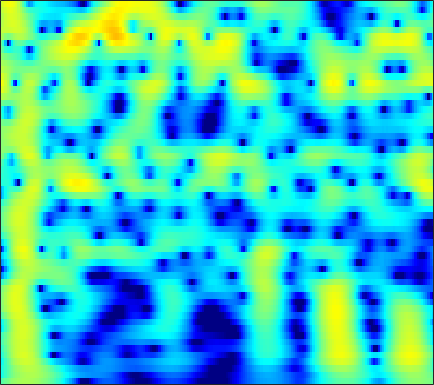

The file beside this chart, header and first rows:
-2.4008, -1.7857, -1.0375, -0.37332, 0.068523, 0.58242, 1.0111, 1.2777, 1.5616, 1.7664, 1.8954, 1.944, 1.9478, 1.8847, 1.795, 1.621, 1.3875, 1.1744, 0.84194, 0.45252, 0.0061001, -0.36522, -0.90938, -1.5129
-5.56, -4.513, -3.271, -2.185, -1.464, -0.6188, 0.1025, 0.5664, 1.087, 1.501, 1.814, 1.984, 2.131, 2.189, 2.176, 2.089, 1.924, 1.751, 1.459, 1.099, 0.6756, 0.3181, -0.2086, -0.7899
-5.245, -4.328, -3.152, -2.057, -1.3, -0.3875, 0.4078, 0.9247, 1.506, 1.962, 2.297, 2.468, 2.591, 2.599, 2.531, 2.345, 2.057, 1.777, 1.325, 0.7914, 0.1851, -0.3113, -1.019, -1.77
-6.4, -4.864, -3.082, -1.556, -0.5613, 0.5817, 1.528, 2.114, 2.736, 3.181, 3.453, 3.545, 3.518, 3.323, 3.067, 2.578, 1.921, 1.318, 0.3698, -0.7371, -1.987, -3, -4.407, -5.797
-4.765, -3.497, -1.93, -0.5272, 0.4099, 1.497, 2.396, 2.944, 3.503, 3.867, 4.036, 4.031, 3.847, 3.456, 3.022, 2.248, 1.233, 0.2994, -1.209, -3.074, -5.4, -7.556, -11.27, -16.78
-4.06, -2.843, -1.378, -0.09652, 0.7433, 1.702, 2.481, 2.949, 3.414, 3.694, 3.788, 3.734, 3.49, 3.049, 2.585, 1.794, 0.8086, -0.04992, -1.341, -2.773, -4.301, -5.473, -6.988, -8.335
-3.046, -2.066, -0.8365, 0.2828, 1.036, 1.907, 2.617, 3.04, 3.453, 3.685, 3.736, 3.652, 3.375, 2.906, 2.425, 1.611, 0.6065, -0.2674, -1.576, -3.024, -4.575, -5.777, -7.364, -8.832
-3.477, -2.46, -1.144, 0.06942, 0.8968, 1.874, 2.684, 3.173, 3.656, 3.936, 4.007, 3.925, 3.64, 3.155, 2.659, 1.81, 0.7324, -0.24, -1.777, -3.626, -5.858, -7.866, -11.24, -16.1
-7.501, -5.402, -3.048, -1.131, 0.05708, 1.365, 2.387, 2.979, 3.553, 3.895, 4.01, 3.951, 3.683, 3.213, 2.737, 1.948, 0.988, 0.1562, -1.099, -2.506, -4.028, -5.21, -6.759, -8.143
-6.604, -4.748, -2.611, -0.802, 0.3514, 1.617, 2.584, 3.116, 3.59, 3.822, 3.833, 3.699, 3.331, 2.752, 2.193, 1.314, 0.3215, -0.4724, -1.571, -2.679, -3.743, -4.461, -5.262, -5.843
-2.353, -1.25, 0.1153, 1.299, 2.073, 2.93, 3.568, 3.897, 4.128, 4.112, 3.853, 3.51, 2.845, 1.933, 1.081, -0.2776, -1.85, -3.135, -4.916, -6.639, -8.058, -8.773, -9.181, -9.093
-0.2117, 0.6497, 1.727, 2.677, 3.266, 3.866, 4.249, 4.408, 4.439, 4.22, 3.723, 3.169, 2.203, 0.9642, -0.1842, -2.076, -4.473, -6.676, -10.38, -15.77, -27.36, -29.1, -18.76, -15.35
-0.03161, 0.9642, 2.08, 2.993, 3.543, 4.088, 4.408, 4.49, 4.388, 4.056, 3.474, 2.855, 1.788, 0.4724, -0.6532, -2.36, -4.32, -5.912, -8.034, -9.954, -11.53, -12.39, -13.01, -13.4
-0.2439, 0.8161, 2.007, 2.94, 3.49, 4.048, 4.399, 4.488, 4.356, 3.973, 3.357, 2.71, 1.56, 0.09821, -1.148, -2.956, -4.905, -6.366, -8.018, -8.998, -9.371, -9.481, -9.605, -9.656
-0.685, 0.1852, 1.313, 2.306, 2.938, 3.6, 4.049, 4.246, 4.29, 4.037, 3.482, 2.874, 1.744, 0.1476, -1.406, -4.021, -7.67, -11.8, -23.2, -19.61, -12.41, -9.656, -7.426, -6.116
-4.066, -2.998, -1.666, -0.3758, 0.5293, 1.577, 2.372, 2.822, 3.246, 3.394, 3.226, 2.92, 2.303, 1.389, 0.4869, -0.9051, -2.359, -3.42, -4.49, -4.714, -4.281, -3.781, -2.995, -2.274
-11.86, -10.02, -7.42, -5.048, -3.506, -1.734, -0.2647, 0.6036, 1.452, 2.046, 2.395, 2.466, 2.368, 2.134, 1.858, 1.364, 0.871, 0.5453, 0.1391, -0.1568, -0.2701, -0.3055, -0.3267, -0.2883
-22.07, -16.4, -11.48, -7.818, -5.671, -3.43, -1.593, -0.4506, 0.684, 1.496, 2.098, 2.375, 2.512, 2.49, 2.408, 2.164, 1.828, 1.584, 1.266, 0.9174, 0.6222, 0.4499, 0.2005, -0.05663
-11.01, -9.718, -7.648, -5.574, -4.076, -2.163, -0.5612, 0.4148, 1.538, 2.373, 2.863, 3.084, 3.183, 3.002, 2.742, 2.316, 1.763, 1.308, 0.7732, 0.3201, -0.1009, -0.3571, -0.6424, -0.9919
-8.377, -7.366, -5.529, -3.459, -1.999, -0.1837, 1.439, 2.382, 3.377, 4.111, 4.437, 4.448, 4.215, 3.608, 2.877, 1.656, 0.1615, -1.105, -2.605, -3.326, -3.301, -3.067, -2.71, -2.643
-20.28, -13.4, -7.674, -3.882, -1.636, 0.6899, 2.391, 3.446, 4.463, 5.014, 5.256, 5.148, 4.601, 3.661, 2.58, 0.4879, -2.456, -5.751, -13.66, -19.78, -9.943, -6.704, -4.569, -3.627
-8.523, -7.256, -4.995, -2.698, -1.18, 0.635, 2.014, 2.833, 3.67, 4.09, 4.228, 4.127, 3.64, 2.871, 2.095, 0.7361, -0.7618, -1.918, -3.327, -4.024, -4.212, -4.038, -3.65, -3.432
-4.074, -3.179, -1.974, -0.722, 0.18, 1.212, 2.148, 2.684, 3.163, 3.481, 3.484, 3.351, 2.991, 2.355, 1.799, 0.919, -0.09268, -0.814, -1.783, -2.623, -3.238, -3.643, -3.956, -4.094
-2.293, -1.433, -0.3073, 0.6863, 1.381, 2.183, 2.812, 3.193, 3.517, 3.652, 3.586, 3.376, 2.947, 2.293, 1.656, 0.6856, -0.4986, -1.471, -2.807, -4.256, -5.523, -6.301, -7.047, -7.233
-1.583, -0.6532, 0.4925, 1.478, 2.094, 2.844, 3.383, 3.681, 3.968, 3.993, 3.882, 3.632, 3.092, 2.355, 1.586, 0.3603, -1.197, -2.641, -4.878, -7.83, -11.52, -14.72, -17.68, -15.7
-1.604, -0.631, 0.4646, 1.452, 2.082, 2.785, 3.368, 3.67, 3.949, 4.033, 3.917, 3.716, 3.205, 2.489, 1.774, 0.5435, -0.9526, -2.374, -4.593, -7.294, -10.49, -12.84, -15, -14.59
-2.149, -1.345, -0.2982, 0.6479, 1.345, 2.114, 2.761, 3.185, 3.523, 3.782, 3.789, 3.692, 3.408, 2.862, 2.358, 1.423, 0.3025, -0.6768, -2.187, -3.742, -5.459, -6.601, -8.106, -9.428
-4.203, -3.401, -2.169, -0.9466, -0.143, 0.8879, 1.707, 2.228, 2.833, 3.236, 3.545, 3.622, 3.614, 3.384, 3.073, 2.512, 1.685, 0.9955, -0.1411, -1.345, -2.674, -3.697, -4.995, -6.405
-10.4, -7.938, -5.273, -3.197, -2.09, -0.9206, 0.04972, 0.551, 1.392, 2.023, 2.733, 3.155, 3.537, 3.764, 3.692, 3.465, 2.847, 2.251, 1.165, -0.1797, -1.646, -2.818, -4.053, -4.999
-9.709, -7.731, -5.346, -4.069, -3.406, -3.265, -3.35, -3.363, -2.905, -1.449, 0.2384, 1.525, 2.839, 3.775, 4.162, 4.255, 3.937, 3.32, 2.159, 0.2271, -2.374, -5.286, -10.55, -12.71
-4.486, -4.214, -4.102, -4.314, -4.925, -6.388, -9.698, -14.37, -22.45, -9.848, -4.179, -1.761, 0.7142, 2.172, 2.954, 3.404, 3.454, 3.132, 2.355, 1.098, -0.5323, -2.028, -3.736, -4.199
-3.917, -3.966, -4.29, -4.621, -5.092, -5.611, -6.275, -6.356, -6.055, -4.739, -3.196, -1.87, -0.488, 0.6945, 1.256, 1.811, 1.962, 1.96, 1.659, 1.28, 0.7518, 0.455, 0.1344, 0.1495
-3.314, -3.721, -4.322, -4.863, -5.187, -5.294, -5.024, -4.496, -3.591, -2.459, -1.425, -0.5809, 0.2859, 1.025, 1.354, 1.667, 1.674, 1.616, 1.336, 1.057, 0.7054, 0.5695, 0.4239, 0.5073
-1.92, -2.941, -4.662, -7.143, -8.931, -9.97, -7.545, -5.39, -2.804, -0.8575, 0.6777, 1.485, 2.335, 2.754, 2.922, 2.782, 2.408, 1.9, 1.119, 0.1796, -0.6289, -1.089, -1.257, -1.038
0.1131, -0.7295, -2.424, -4.958, -7.025, -8.168, -5.441, -2.836, -0.264, 1.726, 3.051, 3.75, 4.274, 4.401, 4.242, 3.64, 2.644, 1.508, -0.4441, -3.3, -6.955, -10.02, -10.08, -6.955
0.4894, 0.5041, 0.3467, 0.1494, 0.09704, 0.2745, 0.8568, 1.375, 2.244, 2.962, 3.518, 3.775, 3.838, 3.63, 3.202, 2.385, 1.112, -0.104, -2.2, -4.891, -7.929, -10.05, -10.53, -8.966
0.2396, 0.6547, 1.087, 1.454, 1.676, 2.024, 2.354, 2.608, 2.928, 3.148, 3.275, 3.234, 3.038, 2.598, 2.111, 1.25, 0.1061, -0.8514, -2.361, -3.888, -5.372, -6.34, -7.245, -7.841
0.4266, 0.8452, 1.333, 1.745, 2.04, 2.386, 2.687, 2.913, 3.101, 3.24, 3.224, 3.119, 2.83, 2.321, 1.831, 0.934, -0.1552, -1.128, -2.608, -4.219, -5.984, -7.225, -8.759, -9.809
0.5403, 0.7638, 1.043, 1.35, 1.625, 2.002, 2.424, 2.707, 3.049, 3.286, 3.373, 3.346, 3.118, 2.699, 2.23, 1.388, 0.2948, -0.7591, -2.422, -4.54, -7.285, -9.877, -14.71, -20.01
-0.4572, -0.6883, -0.9214, -0.8648, -0.5833, 0.08622, 0.9598, 1.587, 2.397, 2.996, 3.409, 3.576, 3.572, 3.358, 3.017, 2.37, 1.474, 0.5968, -0.7751, -2.506, -4.605, -6.355, -8.858, -10.5
-3.222, -4.765, -7.351, -9.148, -8.316, -5.236, -2.49, -0.8169, 0.857, 2.031, 2.851, 3.215, 3.469, 3.458, 3.271, 2.864, 2.243, 1.686, 0.8323, -0.1372, -1.079, -1.745, -2.475, -2.861
-3.678, -5.325, -8.226, -10.44, -9.495, -6.212, -3.258, -1.607, 0.08599, 1.324, 2.111, 2.508, 2.782, 2.769, 2.642, 2.276, 1.752, 1.322, 0.6623, 0.0494, -0.4606, -0.7842, -1.003, -1.045
-0.5807, -1.02, -1.505, -1.75, -1.685, -1.192, -0.4795, 0.09829, 0.8706, 1.502, 1.948, 2.175, 2.231, 2.056, 1.777, 1.167, 0.3805, -0.3214, -1.289, -2.088, -2.655, -2.794, -2.648, -2.252
2.29, 2.064, 1.684, 1.269, 1.043, 0.8226, 0.7706, 0.9492, 1.236, 1.601, 1.992, 2.124, 2.119, 1.831, 1.32, 0.3055, -1.168, -2.698, -5.139, -7.926, -9.773, -9.328, -7.583, -5.645
4.537, 4.109, 3.218, 2.045, 1.021, -0.4655, -1.472, -1.593, -0.8161, 0.4463, 1.539, 2.115, 2.533, 2.438, 2.019, 1.023, -0.6553, -2.453, -5.664, -10.33, -14.64, -13.39, -10.18, -8.15
5.512, 4.885, 3.609, 1.675, -0.469, -4.978, -15.06, -17.55, -5.994, -1.677, 0.7071, 1.911, 2.763, 3.029, 2.966, 2.442, 1.454, 0.5337, -0.9691, -2.683, -4.333, -5.476, -7.394, -10.44
4.173, 3.722, 2.86, 1.699, 0.6136, -0.8055, -1.818, -2.084, -1.593, -0.6001, 0.3835, 0.9247, 1.454, 1.738, 1.769, 1.558, 1.161, 0.7541, -0.003709, -0.9164, -1.955, -2.86, -4.316, -5.912
2.66, 2.439, 1.983, 1.401, 0.9405, 0.3852, -0.08574, -0.3721, -0.538, -0.5394, -0.4821, -0.4529, -0.3247, -0.2191, -0.2056, -0.1614, -0.1436, -0.222, -0.3675, -0.5524, -0.8167, -1.069, -1.37, -1.574
1.74, 1.533, 1.148, 0.6729, 0.3464, -0.09548, -0.5626, -0.9286, -1.373, -1.835, -2.302, -2.612, -2.829, -2.855, -2.757, -2.338, -1.802, -1.45, -0.9431, -0.4805, -0.1234, 0.07646, 0.3553, 0.6225
0.8198, 0.3659, -0.2649, -0.8149, -1.1, -1.511, -1.936, -2.233, -2.881, -3.924, -5.311, -6.375, -7.94, -8.614, -7.873, -6.128, -4.352, -3.131, -1.76, -0.6897, 0.1516, 0.704, 1.326, 1.851
-0.6675, -1.956, -3.663, -4.655, -4.796, -4.247, -3.564, -3.316, -3.576, -4.53, -6.425, -8.693, -14.07, -20.42, -14.58, -8.804, -5.479, -3.725, -2.086, -0.8368, 0.1891, 0.8462, 1.567, 2.203
-0.9953, -3.466, -9.057, -24.93, -13.28, -6.232, -3.164, -2.063, -1.356, -1.352, -1.88, -2.534, -3.497, -4.027, -3.906, -3.393, -2.718, -2.301, -1.664, -1.059, -0.4386, -0.01565, 0.6176, 1.24
2.109, 1.298, 0.264, -0.2561, -0.1577, 0.5145, 1.349, 1.913, 2.31, 2.326, 2.031, 1.596, 0.9411, 0.1729, -0.4362, -1.466, -2.617, -3.502, -4.497, -4.992, -4.758, -4.178, -3.354, -2.782
2.832, 3.013, 3.172, 3.291, 3.376, 3.543, 3.674, 3.728, 3.62, 3.308, 2.764, 2.214, 1.313, 0.1203, -1.071, -3.056, -5.831, -8.586, -14.76, -30.36, -15.75, -11.77, -9.433, -8.897
1.946, 2.636, 3.3, 3.732, 3.964, 4.107, 4.073, 3.891, 3.539, 3.025, 2.338, 1.749, 0.7245, -0.5108, -1.641, -3.316, -5.267, -6.775, -8.799, -10.05, -10.18, -9.899, -9.401, -9.355
1.667, 2.515, 3.349, 3.897, 4.128, 4.194, 4.022, 3.742, 3.2, 2.479, 1.621, 0.9045, -0.1399, -1.217, -1.988, -2.999, -3.96, -4.682, -5.552, -6.191, -6.62, -6.803, -7.022, -7.168
2.547, 3.272, 4.016, 4.483, 4.617, 4.553, 4.184, 3.739, 2.85, 1.677, 0.2835, -0.8803, -2.242, -3.276, -3.725, -4.101, -4.335, -4.549, -4.794, -5.114, -5.441, -5.666, -6.023, -6.341
3.286, 4.031, 4.818, 5.295, 5.439, 5.309, 4.773, 4.084, 2.72, 0.7694, -1.907, -4.516, -8.603, -10.9, -9.852, -7.634, -6.168, -5.514, -5.189, -5.338, -5.806, -6.307, -6.969, -7.619
